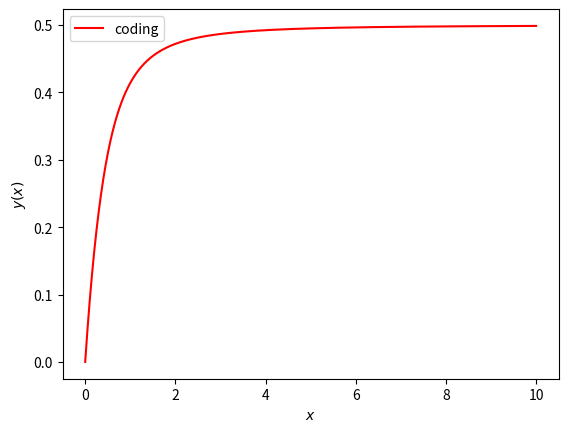

This chart was generated by the following Python code:
from math import *
import numpy as np
import matplotlib.pyplot as plt

def f(x,y):
    return 1/(x + sqrt(x**2 + 1)) - y/(sqrt(x**2 + 1))

def Runge_Kutta(f,x,t):
    h = t[1] - t[0]
    for i in range(len(x)-1):
        k1 = h*f(t[i],x[i])
        k2 = h*f(t[i]+h/2, x[i]+k1/2)
        x[i+1] = x[i] + k2
    return x, t

t = np.linspace(0,10,1000)
x = np.zeros(len(t), float)

x,t = Runge_Kutta(f,x,t)


plt.plot(t,x, 'r-', label = "coding")
plt.xlabel(r'$x$')
plt.ylabel(r'$y(x)$')
plt.legend()
plt.show()